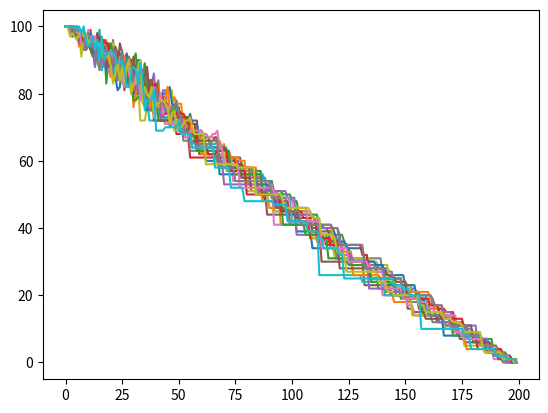
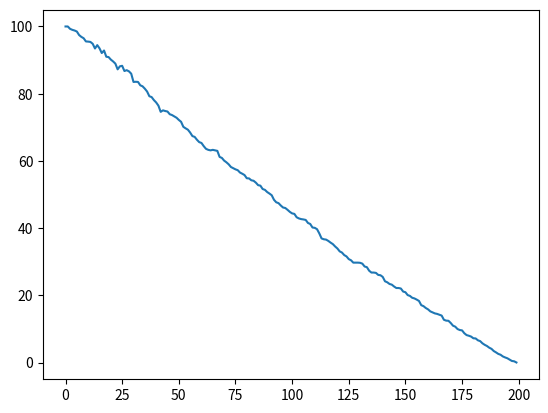

Generate these figures, in order, with matplotlib:
import numpy as np
import math
import matplotlib.pyplot as plt
from scipy import optimize

##### VARIABLS ################################################################
a = 0.95
T0 = 50
N = 100
iTot = 200
M = 20
###############################################################################

##### FUNCTIONS ###############################################################
def opt(x):
    sum = 0
    for i in range(len(x)):
        sum += x[i]
    return round(sum)

def nextTemp(T, a):
    return a*T

def hamming_distance(a, b):
    return sum(ch1 != ch2 for ch1, ch2 in zip(a, b))

def func(T0, a, iTot):
    rArr = np.zeros((iTot))
    T = T0
    e = iTot
    x = np.random.choice([0,1], size=(N,), p=[(iTot-e)/iTot,e/iTot])
    f = opt(x)
    while(e > 0):
        rArr[iTot - e] = f
        eTemp = e
        xTemp = x
        while(eTemp >= e):
            xTemp = np.random.choice([0,1], size=(N,), p=[(iTot-e)/iTot,e/iTot])
            eTemp = hamming_distance(x, xTemp)
        e -= 1      
        fTemp = opt(xTemp)
        
        if(fTemp < f):
            x = xTemp
            f=fTemp
        else:
            if(round(math.exp(-(opt(xTemp) - opt(x)) / T), 0) == 1):
                x = xTemp       
                f = fTemp
        if(e > 0):
            T = nextTemp(T, a)
    return rArr
###############################################################################
    
##### MAIN ####################################################################
plt.figure()
x = np.arange(0, iTot, 1)
r = np.zeros((M, iTot))
av = np.zeros((iTot))
for i in range(M):
    r[i] = func(T0, a, iTot)
    plt.plot(x, r[i])

plt.figure()
for i in range(M):
    for j in range(iTot):
        av[j] += r[i][j]
    
for i in range(iTot):
    av[i] /= M
plt.plot(x, av)
    
z = optimize.basinhopping(opt, x, niter=100, T=50, stepsize=1)
